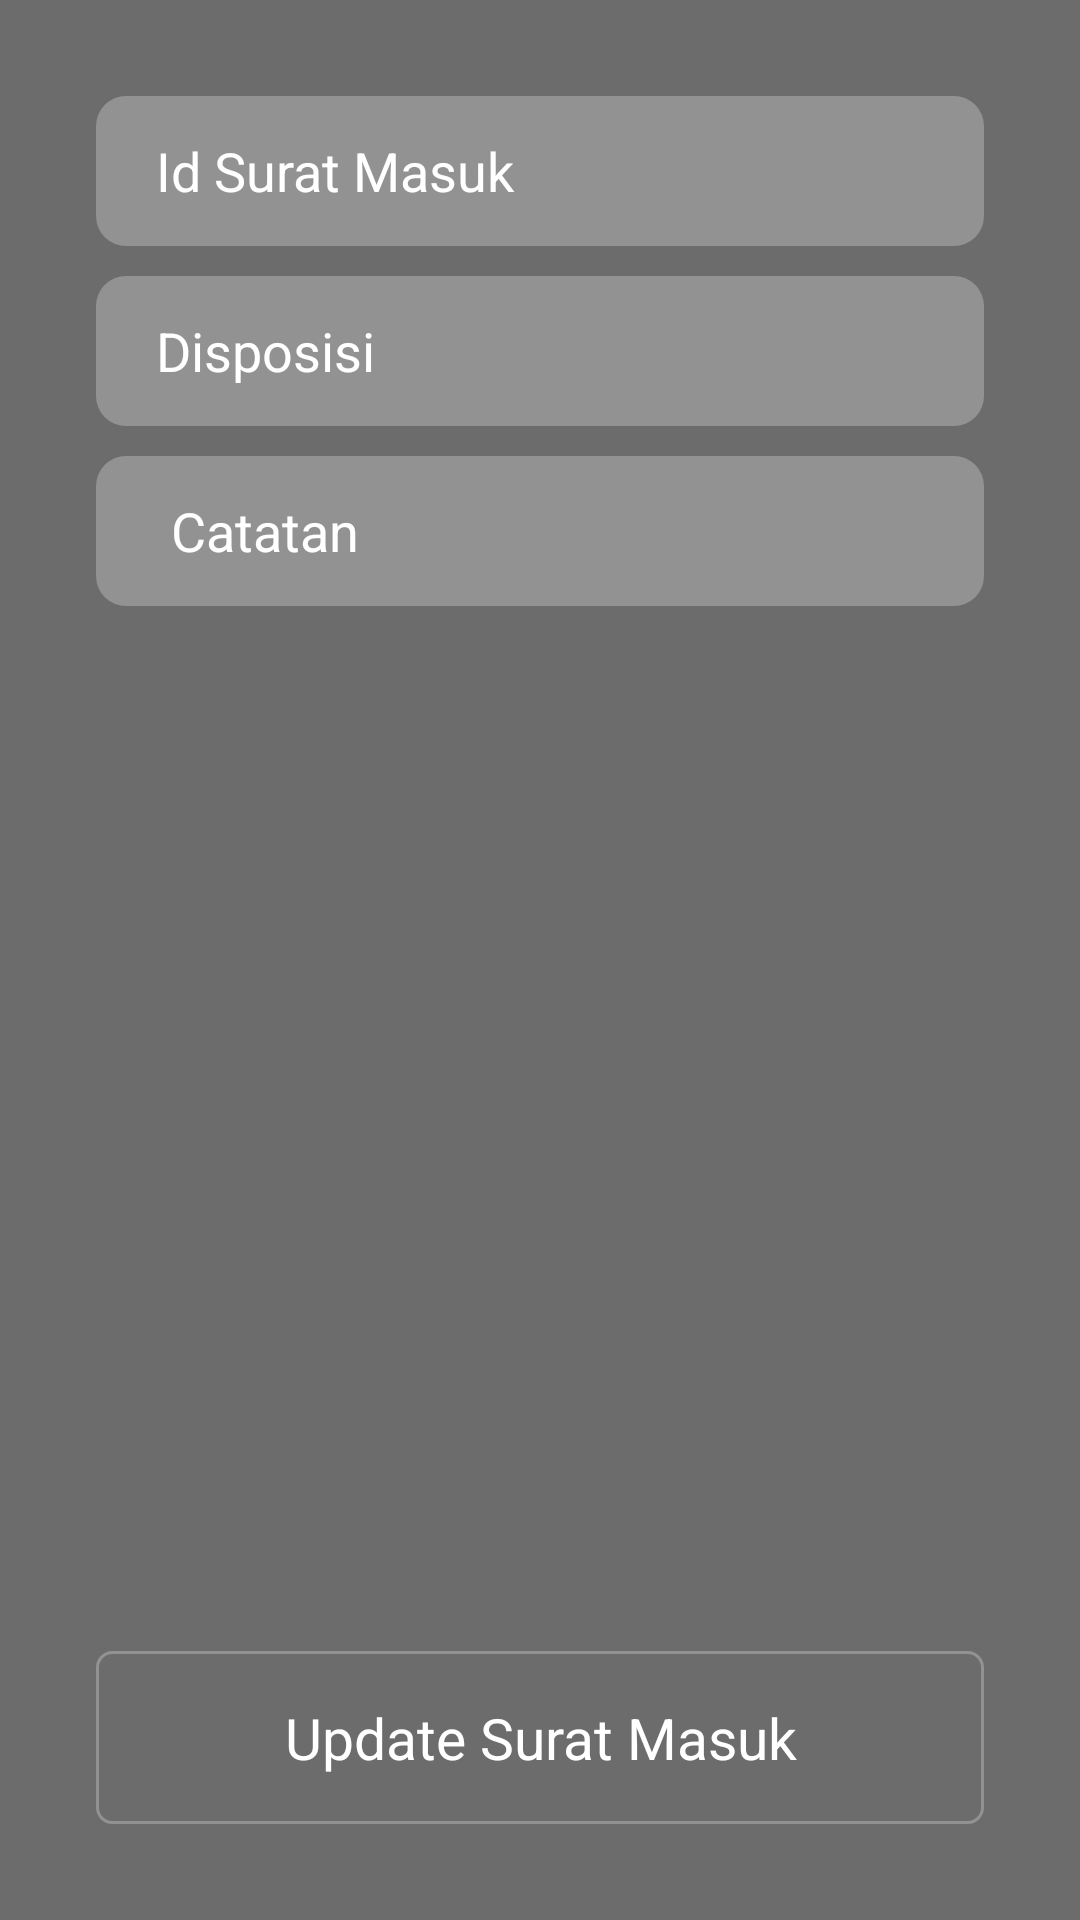

Reconstruct the res/layout file that produces this screen, plus the resources it refers to.
<!-- AndroidManifest.xml: application theme AppTheme -->
<!-- res/layout/activity_diterima_sm.xml -->
<?xml version="1.0" encoding="utf-8"?>
<RelativeLayout xmlns:android="http://schemas.android.com/apk/res/android"
    xmlns:app="http://schemas.android.com/apk/res-auto"
    xmlns:tools="http://schemas.android.com/tools"
    android:layout_width="match_parent"
    android:layout_height="match_parent"
    android:paddingBottom="@dimen/activity_vertical_margin"
    android:paddingLeft="@dimen/activity_horizontal_margin"
    android:paddingRight="@dimen/activity_horizontal_margin"
    android:paddingTop="@dimen/activity_vertical_margin"
    android:background="@color/darkgray"
    tools:context=".Update.DiterimaSMActivity">

    <RelativeLayout
        android:layout_width="match_parent"
        android:layout_height="match_parent"
        android:padding="16dp"
        >

        <TextView
            android:id="@+id/editsm"
            android:layout_width="match_parent"
            android:layout_height="wrap_content"
            android:text="Update Surat Masuk"
            android:textColor="#ffffff"
            android:textSize="19dp"
            android:padding="16dp"
            android:gravity="center"
            android:layout_alignParentBottom="true"
            android:background="@drawable/bga"
            android:layout_marginBottom="-0dp"/>

        <LinearLayout
            android:layout_width="match_parent"
            android:layout_height="500dp"
            android:orientation="vertical"
            android:layout_marginTop="0dp">

            <EditText
                android:clickable="false"
                android:cursorVisible="false"
                android:focusable="false"
                android:focusableInTouchMode="false"
                android:textColor="#fff"
                android:id="@+id/idsme"
                android:layout_height="50dp"
                android:layout_width="match_parent"
                android:background="@drawable/testt"
                android:layout_marginTop="0dp"
                android:hint="Id Surat Masuk"
                android:textColorHint="#ffffff"
                android:paddingLeft="20dp"
                android:paddingTop="10dp"
                android:paddingBottom="10dp"
                android:drawablePadding="10dp">
            </EditText>

            <EditText
                android:textColor="#fff"
                android:id="@+id/disposi"
                android:layout_height="50dp"
                android:layout_width="match_parent"
                android:background="@drawable/testt"
                android:layout_marginTop="10dp"
                android:hint="Disposisi"
                android:textColorHint="#ffffff"
                android:paddingLeft="20dp"
                android:drawablePadding="10dp"
                android:paddingTop="10dp"
                android:paddingBottom="10dp">
            </EditText>

            <EditText
                android:textColor="#fff"
                android:id="@+id/catate"
                android:layout_height="50dp"
                android:layout_width="match_parent"
                android:background="@drawable/testt"
                android:layout_marginTop="10dp"
                android:hint="Catatan"
                android:textColorHint="#ffffff"
                android:paddingLeft="25dp"
                android:drawablePadding="15dp"
                android:paddingTop="10dp"
                android:paddingBottom="10dp">
            </EditText>
        </LinearLayout>
    </RelativeLayout>

</RelativeLayout>
<!-- resources referenced by this layout -->
<resources>
  <color name="darkgray">#6C6C6C</color>
  <dimen name="activity_horizontal_margin">16dp</dimen>
  <dimen name="activity_vertical_margin">16dp</dimen>
  <!-- drawable bga (drawable) -->
  <?xml version="1.0" encoding="utf-8"?>
  <shape xmlns:android="http://schemas.android.com/apk/res/android" android:id="@+id/background_shape">
      <stroke android:width="1dp" android:color="#42ffffff" />
      <padding android:left="1dp"
          android:top="1dp"
          android:right="1dp"
          android:bottom="1dp" />
      <corners android:radius="5dp" />
      <solid android:color="#00000000" />
  
  </shape>
  <!-- drawable testt (drawable) -->
  <?xml version="1.0" encoding="utf-8"?>
  <shape xmlns:android="http://schemas.android.com/apk/res/android" android:id="@+id/background_shape">
      <stroke android:width="0dp" android:color="#ffffff" />
      <padding android:left="0dp"
          android:top="0dp"
          android:right="0dp"
          android:bottom="0dp" />
      <corners android:radius="10dp" />
      <solid android:color="#42FFFFFF" />
  
  </shape>
  <style name="AppTheme" parent="Theme.AppCompat.Light.DarkActionBar">
          
          <item name="colorPrimary">@color/colorPrimaryDark</item>
          <item name="colorPrimaryDark">@color/colorPrimary</item>
          <item name="colorAccent">@color/colorAccent</item>
      </style>
  <color name="colorPrimaryDark">#303F9F</color>
  <color name="colorPrimary">#3F51B5</color>
  <color name="colorAccent">#FF4081</color>
</resources>
